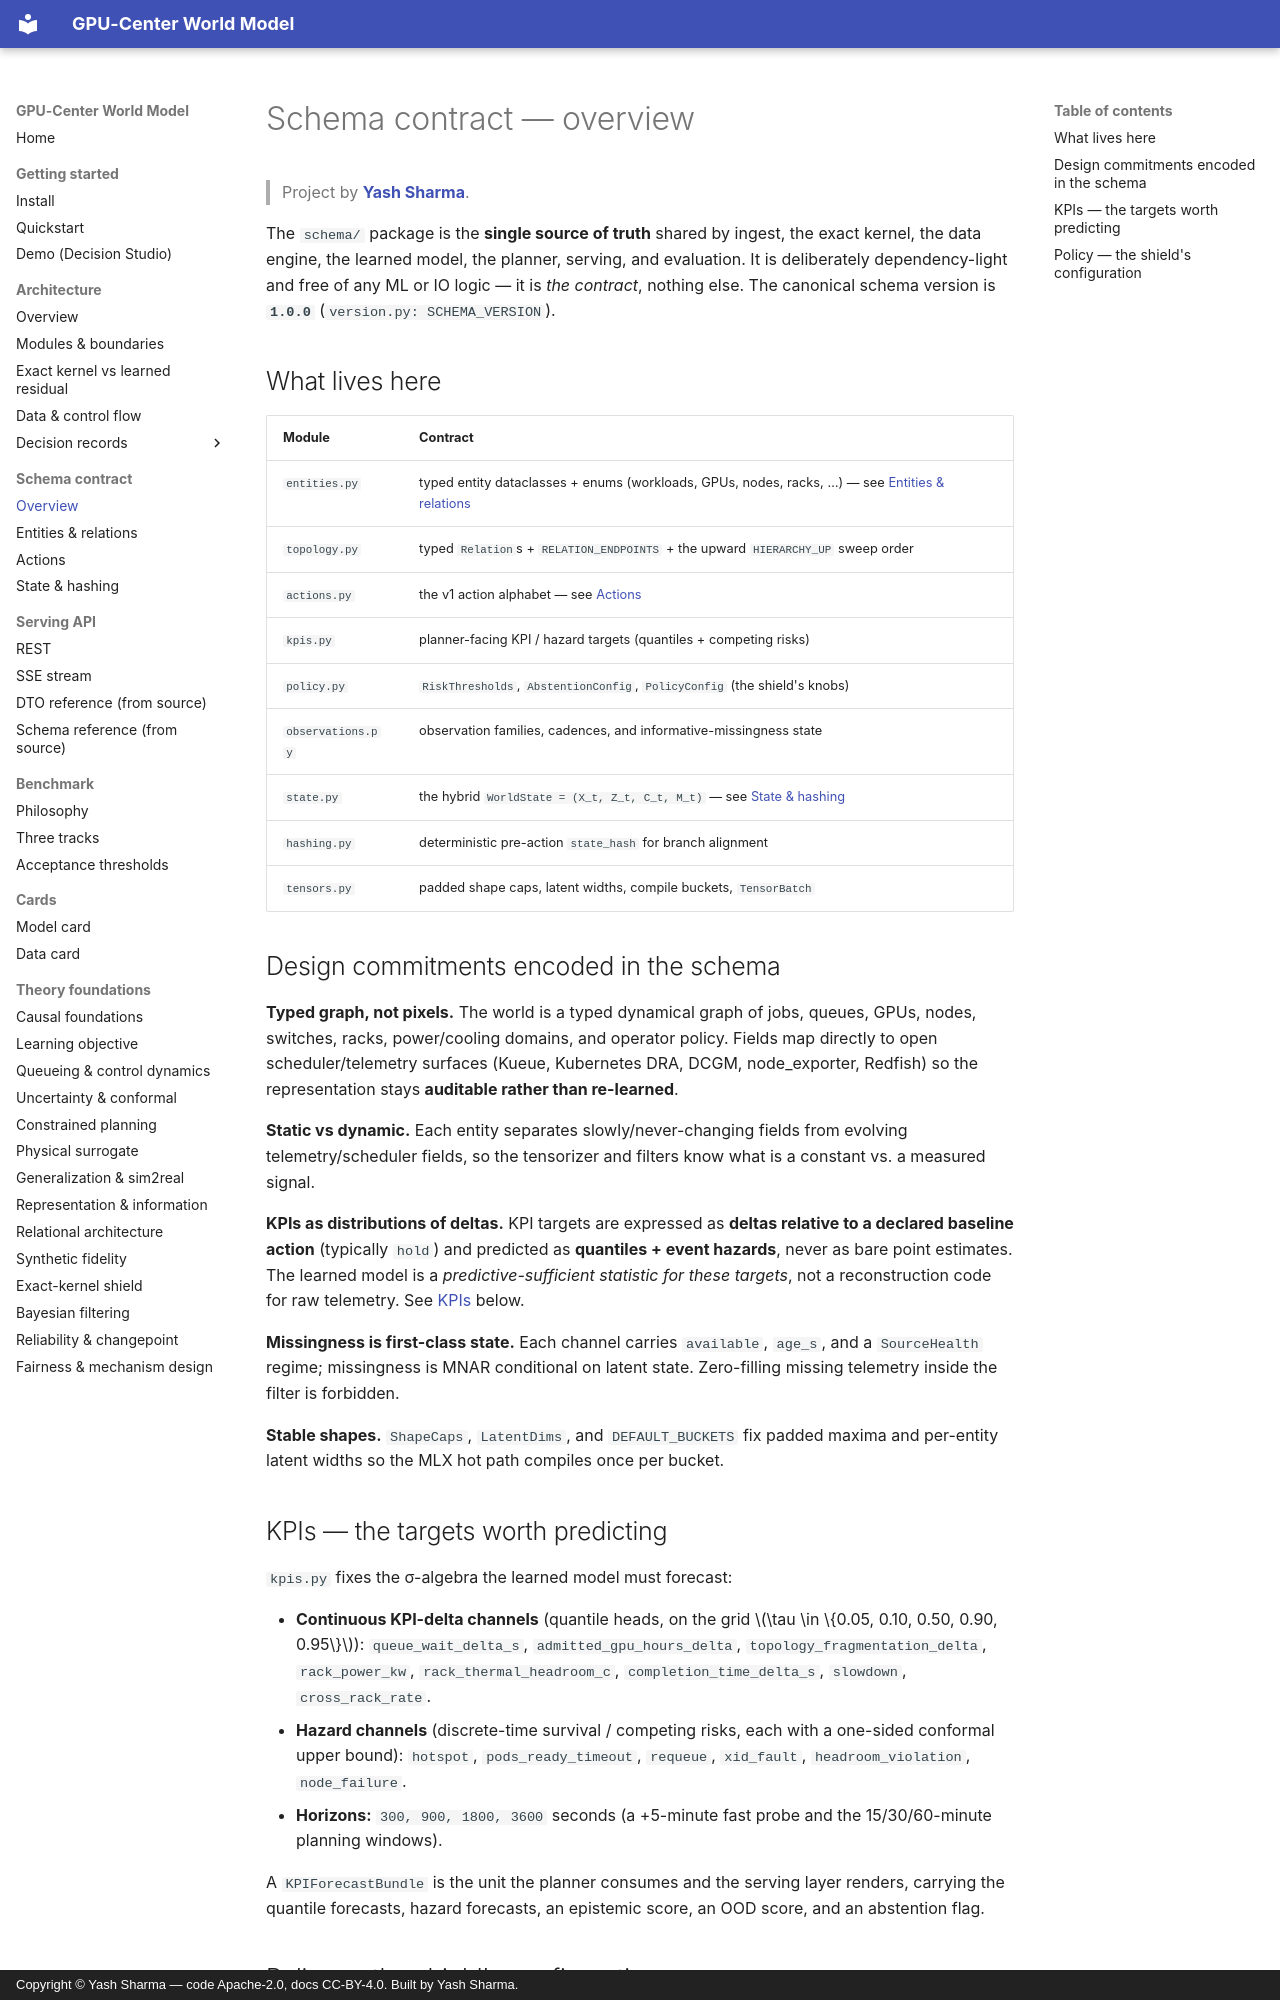

repository: YashSharmaa/World-Model · page: schema/overview/index.html · generator: mkdocs · copyright: Copyright © Yash Sharma — code Apache-2.0, docs CC-BY-4.0. Built by Yash Sharma.

<!--
  GPU-Center World Model — schema overview.
  Author:  Yash Sharma · https://www.linkedin.com/in/yashsharmaa/
  License: CC-BY-4.0
-->

# Schema contract — overview

> Project by **[Yash Sharma](https://www.linkedin.com/in/yashsharmaa/)**.

The `schema/` package is the **single source of truth** shared by ingest, the
exact kernel, the data engine, the learned model, the planner, serving, and
evaluation. It is deliberately dependency-light and free of any ML or IO logic —
it is *the contract*, nothing else. The canonical schema version is **`1.0.0`**
(`version.py: SCHEMA_VERSION`).

## What lives here

| Module | Contract |
|---|---|
| `entities.py` | typed entity dataclasses + enums (workloads, GPUs, nodes, racks, …) — see [Entities & relations](entities.md) |
| `topology.py` | typed `Relation`s + `RELATION_ENDPOINTS` + the upward `HIERARCHY_UP` sweep order |
| `actions.py` | the v1 action alphabet — see [Actions](actions.md) |
| `kpis.py` | planner-facing KPI / hazard targets (quantiles + competing risks) |
| `policy.py` | `RiskThresholds`, `AbstentionConfig`, `PolicyConfig` (the shield's knobs) |
| `observations.py` | observation families, cadences, and informative-missingness state |
| `state.py` | the hybrid `WorldState = (X_t, Z_t, C_t, M_t)` — see [State & hashing](state.md) |
| `hashing.py` | deterministic pre-action `state_hash` for branch alignment |
| `tensors.py` | padded shape caps, latent widths, compile buckets, `TensorBatch` |

## Design commitments encoded in the schema

**Typed graph, not pixels.** The world is a typed dynamical graph of jobs, queues,
GPUs, nodes, switches, racks, power/cooling domains, and operator policy. Fields
map directly to open scheduler/telemetry surfaces (Kueue, Kubernetes DRA, DCGM,
node_exporter, Redfish) so the representation stays **auditable rather than
re-learned**.

**Static vs dynamic.** Each entity separates slowly/never-changing fields from
evolving telemetry/scheduler fields, so the tensorizer and filters know what is a
constant vs. a measured signal.

**KPIs as distributions of deltas.** KPI targets are expressed as **deltas
relative to a declared baseline action** (typically `hold`) and predicted as
**quantiles + event hazards**, never as bare point estimates. The learned model is
a *predictive-sufficient statistic for these targets*, not a reconstruction code
for raw telemetry. See [KPIs](#kpis-the-targets-worth-predicting) below.

**Missingness is first-class state.** Each channel carries `available`, `age_s`,
and a `SourceHealth` regime; missingness is MNAR conditional on latent state.
Zero-filling missing telemetry inside the filter is forbidden.

**Stable shapes.** `ShapeCaps`, `LatentDims`, and `DEFAULT_BUCKETS` fix padded
maxima and per-entity latent widths so the MLX hot path compiles once per bucket.

## KPIs — the targets worth predicting

`kpis.py` fixes the σ-algebra the learned model must forecast:

- **Continuous KPI-delta channels** (quantile heads, on the grid
  $\tau \in \{0.05, 0.10, 0.50, 0.90, 0.95\}$): `queue_wait_delta_s`,
  `admitted_gpu_hours_delta`, `topology_fragmentation_delta`, `rack_power_kw`,
  `rack_thermal_headroom_c`, `completion_time_delta_s`, `slowdown`,
  `cross_rack_rate`.
- **Hazard channels** (discrete-time survival / competing risks, each with a
  one-sided conformal upper bound): `hotspot`, `pods_ready_timeout`, `requeue`,
  `xid_fault`, `headroom_violation`, `node_failure`.
- **Horizons:** `300, 900, 1800, 3600` seconds (a +5-minute fast probe and the
  15/30/60-minute planning windows).

A `KPIForecastBundle` is the unit the planner consumes and the serving layer
renders, carrying the quantile forecasts, hazard forecasts, an epistemic score, an
OOD score, and an abstention flag.
